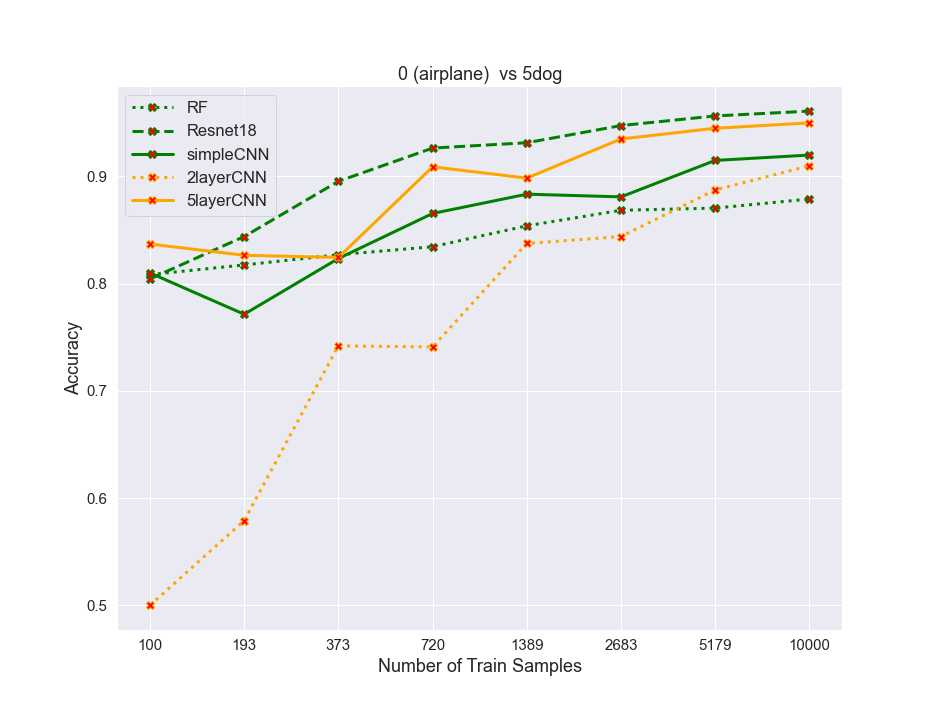

The table this chart was drawn from, first rows:
algos, 0, 1, 2, 3, 4, 5, 6, 7
RF, 0.8085, 0.8175, 0.827, 0.8345, 0.854, 0.8685, 0.8705, 0.879
resnet, 0.8045, 0.844, 0.8955, 0.9265, 0.9315, 0.9475, 0.9565, 0.961
simpleCNN, 0.81, 0.7715, 0.8235, 0.8655, 0.8835, 0.881, 0.915, 0.92
2layercnn, 0.5, 0.579, 0.742, 0.741, 0.8375, 0.844, 0.8875, 0.91
5layercnn, 0.837, 0.8265, 0.8245, 0.909, 0.8985, 0.935, 0.945, 0.95
